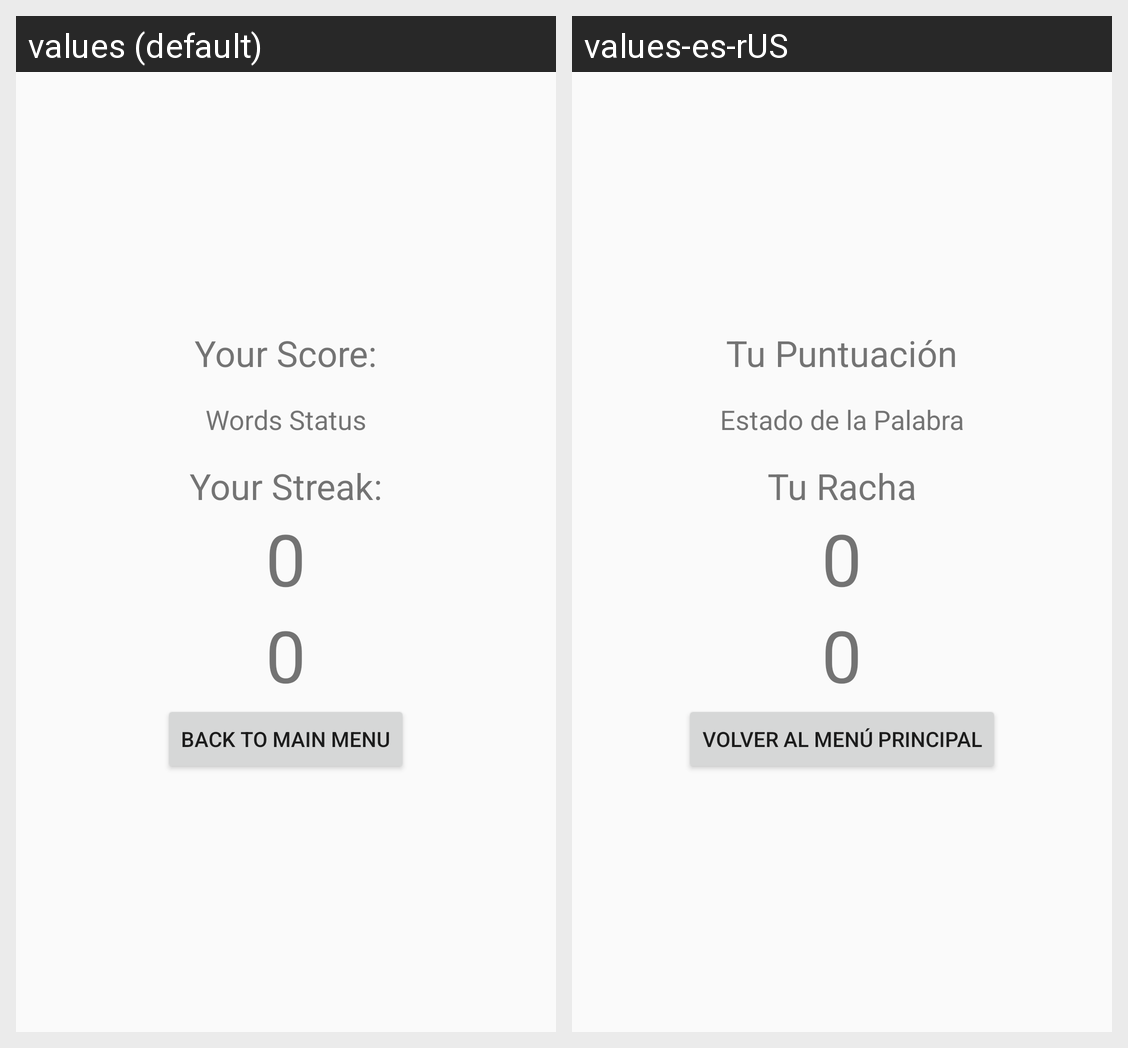

Here is an Android app screen in its default locale and in the app's own translations. Write out the translated-string differences for the strings that appear on this screen.
Android screen res/layout/activity_score.xml rendered under 2 locales, left to right: values (default), values-es-rUS. Device: Nexus 5 (rendered at 1080×1920; each locale shown at half size, 540×960, under a caption strip naming it); theme Theme.HeadsUpStudy.
Strings drawn on this screen, with the default value and each locale's value (text and hints the layout hard-codes, and strings that could not be matched under every locale, appear in the picture but are not listed):

scoreText
  values: Your Score:
  values-es-rUS: Tu Puntuación

wordsStatus
  values: Words Status
  values-es-rUS: Estado de la Palabra

streak_text
  values: Your Streak:
  values-es-rUS: Tu Racha

score_value
  values: 0
  values-es-rUS: 0  [not translated; the default value is used]

streak_value
  values: 0
  values-es-rUS: 0  [not translated; the default value is used]

back_button
  values: Back to Main Menu
  values-es-rUS: Volver al Menú Principal
